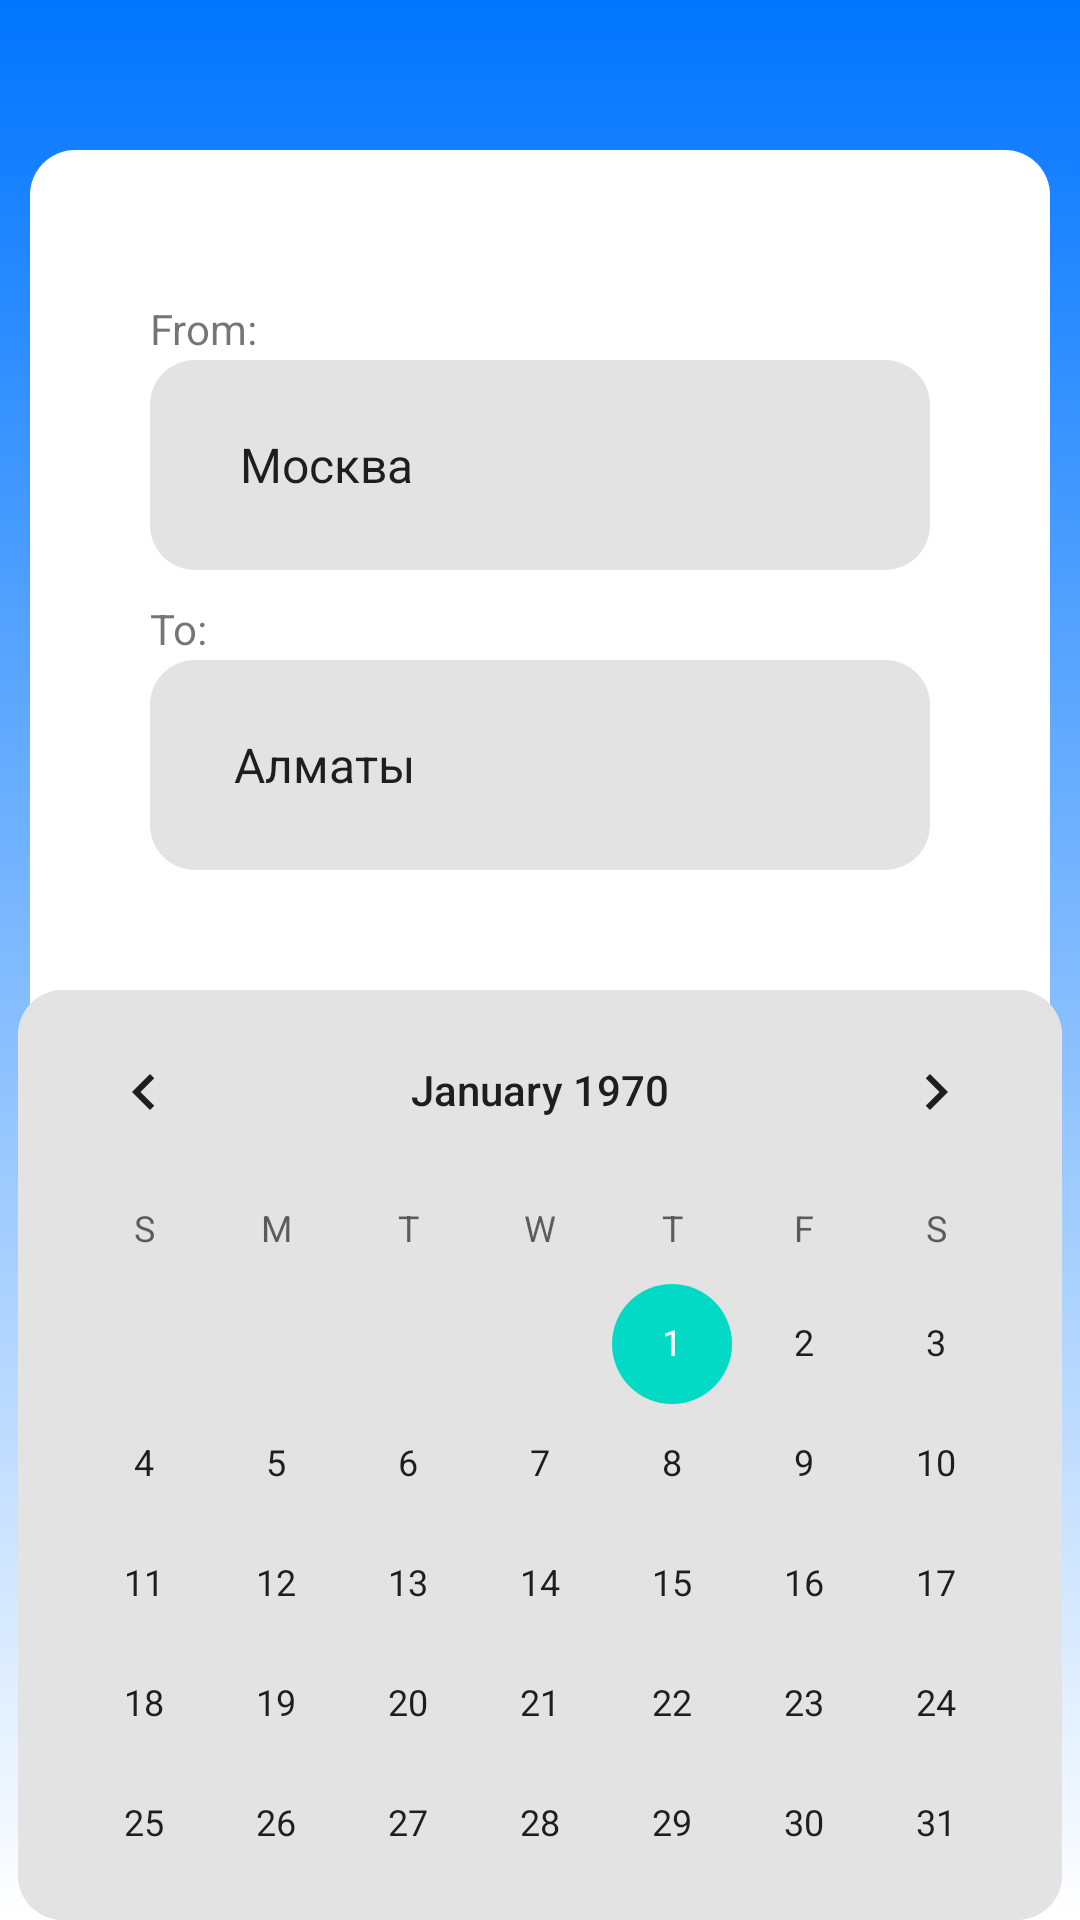

Produce the Android XML layout that renders to this screen, including the resource entries it uses.
<!-- AndroidManifest.xml: application theme Theme.Airport -->
<!-- res/layout/activity_base.xml -->
<?xml version="1.0" encoding="utf-8"?>
<LinearLayout xmlns:android="http://schemas.android.com/apk/res/android"
    android:layout_width="match_parent"
    android:layout_height="match_parent"
    android:background="@drawable/background">
    <FrameLayout
        android:layout_width="match_parent"
        android:layout_height="match_parent"
        android:orientation="vertical">

        <View
            android:layout_width="wrap_content"
            android:layout_height="725dp"
            android:layout_marginLeft="10dp"
            android:layout_marginTop="50dp"
            android:layout_marginRight="10dp"
            android:background="@drawable/rectengle1" />

        <TextView
            android:layout_width="wrap_content"
            android:layout_height="wrap_content"
            android:text="From:"
            android:layout_marginTop="100dp"
            android:layout_marginLeft="50dp">
        </TextView>
        <Spinner
            android:id="@+id/from"
            android:entries="@array/fromArray"
            android:text="Москва"
            android:textSize="17dp"
            android:textColor="@color/black"
            android:layout_width="match_parent"
            android:layout_height="70dp"
            android:padding="22dp"
            android:background="@drawable/buttons"
            android:layout_marginTop="120dp"
            android:layout_marginLeft="50dp"
            android:layout_marginRight="50dp"
            android:layout_gravity="center_horizontal">
        </Spinner>

        <TextView
            android:layout_width="wrap_content"
            android:layout_height="wrap_content"
            android:text="To:"
            android:layout_marginTop="200dp"
            android:layout_marginLeft="50dp">
        </TextView>
        <Spinner
            android:id="@+id/to"
            android:entries="@array/toArray"
            android:layout_width="match_parent"
            android:layout_height="70dp"
            android:padding="20dp"
            android:background="@drawable/buttons"
            android:layout_marginTop="220dp"
            android:layout_marginLeft="50dp"
            android:layout_marginRight="50dp"
            android:layout_gravity="center_horizontal">
        </Spinner>

        <CalendarView
            android:id="@+id/calendarView"
            android:background="@drawable/buttons"
            android:layout_width="wrap_content"
            android:layout_gravity="center_horizontal"
            android:layout_height="wrap_content"
            android:layout_marginTop="330dp">
        </CalendarView>

        <Button
            android:id="@+id/search"
            android:layout_width="150dp"
            android:layout_height="60dp"
            android:layout_marginTop="700dp"
            android:layout_gravity="center_horizontal"
            android:text="Search"
            android:fontFamily="sans-serif-medium"
            android:background="@drawable/button">
        </Button>
    </FrameLayout>

</LinearLayout>
<!-- resources referenced by this layout -->
<resources>
  <string-array name="fromArray">
          <item>Москва</item>
          <item>Алматы</item>
          <item>Анталья</item>
          <item>Баку</item>
          <item>Дубай</item>
          <item>Лондон</item>
          <item>Ереван</item>
          <item>Нур-Султан</item>
          <item>Белград</item>
          <item>Пекин</item>
          <item>Стамбул</item>
      </string-array>
  <string-array name="toArray">
          <item>Алматы</item>
          <item>Анталья</item>
          <item>Баку</item>
          <item>Дубай</item>
          <item>Лондон</item>
          <item>Ереван</item>
          <item>Нур-Султан</item>
          <item>Белград</item>
          <item>Пекин</item>
          <item>Стамбул</item>
          <item>Москва</item>
      </string-array>
  <color name="black">#FF000000</color>
  <!-- drawable background (drawable) -->
  <?xml version="1.0" encoding="UTF-8"?>
  <shape xmlns:android="http://schemas.android.com/apk/res/android" android:shape="rectangle" >
  
      <gradient
          android:angle="-90"
          android:endColor="#FFFFFF"
          android:startColor="#0075FF"
          android:type="linear" />
  
      <corners
          android:radius="0dp"/>
  </shape>
  <!-- drawable button (drawable) -->
  <?xml version="1.0" encoding="utf-8"?>
  <ripple xmlns:android="http://schemas.android.com/apk/res/android"
      xmlns:tools="http://schemas.android.com/tools"
      android:color="#0029FF">
  
      <item>
          <shape android:shape="rectangle">
              <solid android:color="#183DFD"></solid>
              <corners android:radius="7dp"></corners>
          </shape>
      </item>
  </ripple>
  <!-- drawable buttons (drawable) -->
  <?xml version="1.0" encoding="utf-8"?>
  <selector
      xmlns:android="http://schemas.android.com/apk/res/android">
      <item>
          <shape>
              <solid android:color="#E3E3E3"/>
              <corners android:radius="15.0dip" />
          </shape>
      </item>
  </selector>
  <!-- drawable rectengle1 (drawable) -->
  <?xml version="1.0" encoding="utf-8"?>
  <selector
      xmlns:android="http://schemas.android.com/apk/res/android">
      <item>
          <shape>
              <solid android:color="#FFFFFF"/>
              <corners android:radius="15.0dip" />
          </shape>
      </item>
  </selector>
  <style name="Theme.Airport" parent="Theme.MaterialComponents.DayNight.NoActionBar">
          
          <item name="colorPrimary">@color/purple_500</item>
          <item name="colorPrimaryVariant">@color/purple_700</item>
          <item name="colorOnPrimary">@color/white</item>
          
          <item name="colorSecondary">@color/teal_200</item>
          <item name="colorSecondaryVariant">@color/teal_700</item>
          <item name="colorOnSecondary">@color/black</item>
          
          <item name="android:statusBarColor" tools:targetApi="l">?attr/colorPrimaryVariant</item>
          
      </style>
  <color name="purple_500">#183DFD</color>
  <color name="purple_700">#183DFD</color>
  <color name="white">#FFFFFFFF</color>
  <color name="teal_200">#FF03DAC5</color>
  <color name="teal_700">#FF018786</color>
</resources>
